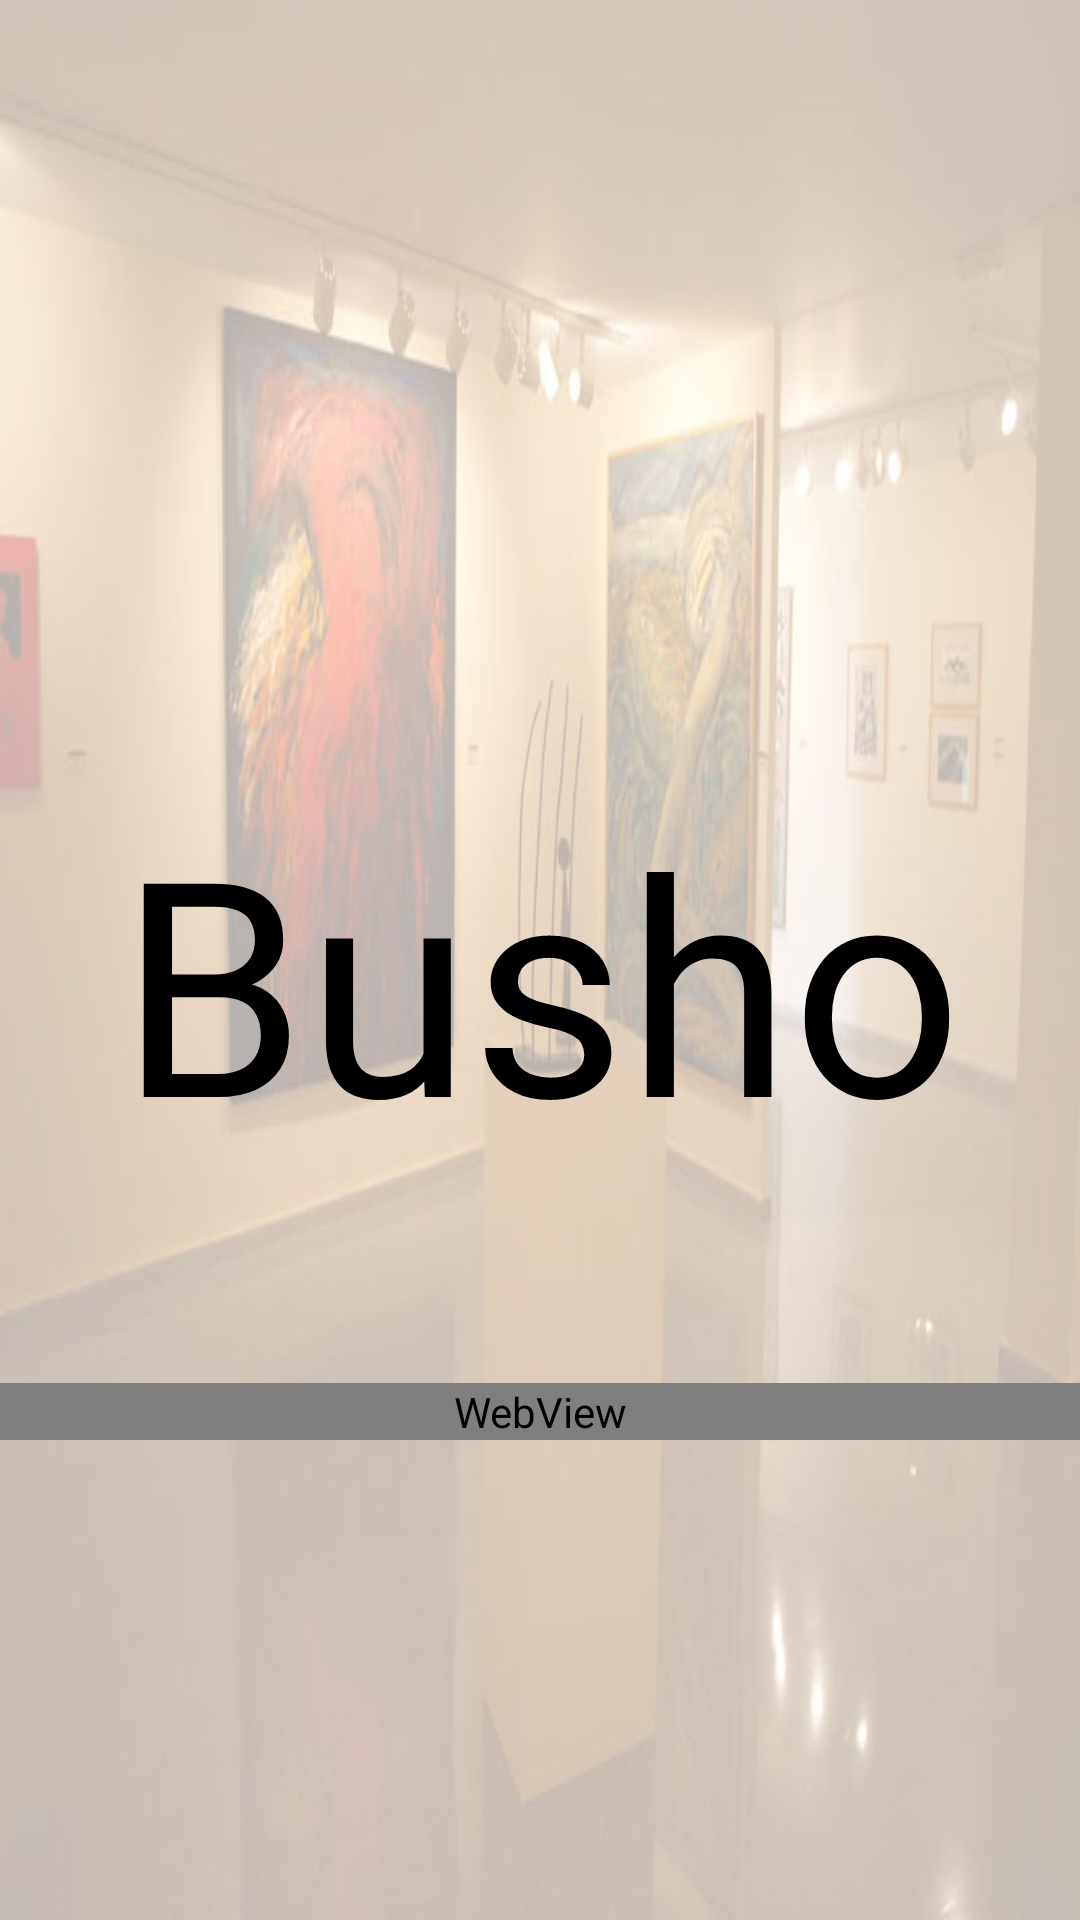

Write the Android layout XML for this screen, with the resource values it uses.
<!-- AndroidManifest.xml: application theme AppTheme -->
<!-- res/layout/content_cuadros.xml -->
<?xml version="1.0" encoding="utf-8"?>
<RelativeLayout xmlns:android="http://schemas.android.com/apk/res/android"
    xmlns:app="http://schemas.android.com/apk/res-auto"
    xmlns:tools="http://schemas.android.com/tools"
    android:layout_width="match_parent"
    android:layout_height="match_parent"
    android:paddingBottom="@dimen/activity_vertical_margin"
    android:paddingLeft="@dimen/activity_horizontal_margin"
    android:paddingRight="@dimen/activity_horizontal_margin"
    android:paddingTop="@dimen/activity_vertical_margin"
    android:background="@drawable/fondo"

    tools:context="tmi.busho.ReconocedorCuadros"
    tools:showIn="@layout/activity_reconocedor_cuadros">

    <ScrollView
        android:layout_width="match_parent"
        android:layout_height="match_parent"
        android:visibility="visible">

        <LinearLayout
            android:layout_width="match_parent"
            android:layout_height="match_parent"
            android:orientation="vertical">

            <Button
                android:id="@+id/button_ra"
                android:layout_width="wrap_content"
                android:layout_height="wrap_content"
                android:layout_gravity="center"

                android:backgroundTint="#E3F2FD"
                android:gravity="center"
                android:text="Ver información en Realidad Aumentada"
                android:textColor="#3F51B5"
                android:textStyle="bold"
                android:visibility="gone" />

            <ImageView
                android:id="@+id/main_image"
                android:layout_width="match_parent"
                android:layout_height="200dp"
                android:scaleType="fitCenter" />

            <TextView
                android:id="@+id/image_details"
                android:layout_width="match_parent"
                android:layout_height="match_parent"
                android:layout_alignStart="@+id/main_image"
                android:layout_marginTop="60dp"
                android:layout_marginBottom="8dp"
                android:gravity="center"
                android:text="Busho"
                android:textColor="#000000"
                android:textSize="100dp" />


            <WebView
                android:id="@+id/webView"
                android:layout_width="match_parent"
                android:layout_height="fill_parent"
                android:layout_below="@+id/main_image"
                android:layout_alignStart="@+id/main_image"
                android:layout_marginTop="60dp"
                android:layout_weight="0.5" />

            <TextView
                android:id="@+id/contentView"
                android:layout_width="match_parent"
                android:layout_height="fill_parent"
                android:layout_below="@+id/main_image"
                android:layout_alignStart="@+id/main_image"
                android:layout_marginTop="60dp"
                android:layout_weight="0.5" />
        </LinearLayout>

    </ScrollView>

</RelativeLayout>
<!-- res/layout/activity_reconocedor_cuadros.xml (included above) -->
<?xml version="1.0" encoding="utf-8"?>
<android.support.constraint.ConstraintLayout xmlns:android="http://schemas.android.com/apk/res/android"
    xmlns:app="http://schemas.android.com/apk/res-auto"
    xmlns:tools="http://schemas.android.com/tools"
    android:layout_width="match_parent"
    android:layout_height="match_parent"
    tools:context="tmi.busho.ReconocedorCuadros">

</android.support.constraint.ConstraintLayout>
<!-- resources referenced by this layout -->
<resources>
  <!-- drawable fondo: jpg bitmap (drawable, 51173 bytes) -->
  <style name="AppTheme" parent="Theme.AppCompat.Light.DarkActionBar">
          
          <item name="colorPrimary">@color/colorPrimary</item>
          <item name="colorPrimaryDark">@color/colorPrimaryDark</item>
          <item name="colorAccent">@color/colorAccent</item>
          <item name="windowActionBar">false</item>
          <item name="windowNoTitle">true</item>
      </style>
  <!-- not gathered from this repository: default colours our renderer supplied (Android Studio template values) -->
  <color name="colorPrimary">#FF6200EE</color>
  <color name="colorPrimaryDark">#FF3700B3</color>
  <color name="colorAccent">#FF03DAC5</color>
</resources>
